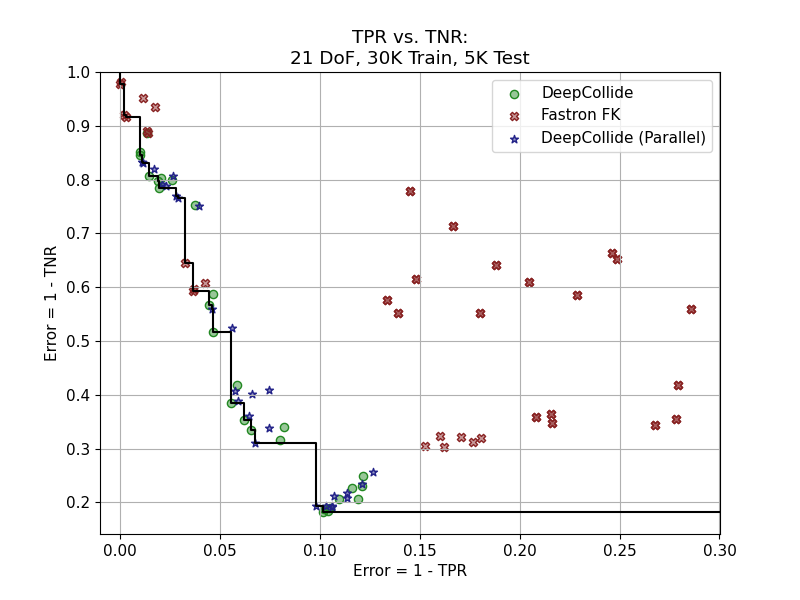

The file beside this chart, header and first rows:
bias, train_percent, beta, lr, num_freq, epochs, maxSupportPoints, sigma, batch_size, g, forward_kinematics_kernel, model_name, maxUpdates, tpr, tpr, tnr, tnr
, , , , , , , , , , , , , mean, std, mean, std
1.0, 0.95, 500, 0.001, 8, 50, 30000, 1.0, 512, 10, True, Fastron, 30000, 0.0002335, 0.000214, 0.978, 0.02243
1.0, 0.95, 1000, 0.001, 8, 50, 30000, 1.0, 512, 5, True, Fastron, 30000, 0.002065, 0.001092, 0.9203, 0.06633
1.0, 0.95, 500, 0.001, 8, 50, 30000, 1.0, 512, 5, True, Fastron, 30000, 0.002852, 0.00193, 0.9155, 0.06745
5.0, 0.95, 1, 0.001, 8, 50, 20000, 0.5, 512, 5, True, DL, 100000, 0.009804, 0.01698, 0.8517, 0.2517
5.0, 0.95, 1, 0.001, 8, 50, 20000, 2.0, 512, 5, True, DL, 100000, 0.01011, 0.01497, 0.8463, 0.244
5.0, 0.95, 1, 0.001, 4, 50, 20000, 1.0, 512, 5, True, DL--use_cuda, 100000, 0.01092, 0.01892, 0.8332, 0.2889
5.0, 0.95, 1, 0.001, 8, 50, 20000, 0.5, 512, 5, True, DL--use_cuda, 100000, 0.01162, 0.02013, 0.8316, 0.2918
5.0, 0.95, 1, 0.001, 12, 50, 20000, 0.5, 512, 5, True, DL, 100000, 0.01457, 0.02523, 0.8062, 0.3284
5.0, 0.95, 1, 0.001, 12, 50, 20000, 1.0, 512, 5, True, DL, 100000, 0.01919, 0.03323, 0.7967, 0.3521
5.0, 0.95, 1, 0.001, 4, 50, 20000, 2.0, 512, 5, True, DL, 100000, 0.01947, 0.03372, 0.7849, 0.3726
5.0, 0.95, 1, 0.001, 4, 50, 20000, 2.0, 512, 5, True, DL--use_cuda, 100000, 0.02801, 0.04852, 0.769, 0.4002
5.0, 0.95, 1, 0.001, 12, 50, 20000, 1.0, 512, 5, True, DL--use_cuda, 100000, 0.02913, 0.05046, 0.7664, 0.4022
1.0, 0.95, 1000, 0.001, 8, 50, 10000, 1.0, 512, 1, True, Fastron, 30000, 0.03239, 0.02231, 0.6445, 0.1605
1.0, 0.95, 1000, 0.001, 8, 50, 30000, 1.0, 512, 1, True, Fastron, 30000, 0.03654, 0.01556, 0.5933, 0.1283
2.0, 0.95, 1, 0.001, 8, 50, 20000, 0.5, 512, 5, True, DL, 100000, 0.0443, 0.04511, 0.566, 0.289
2.0, 0.95, 1, 0.001, 8, 50, 20000, 0.5, 512, 5, True, DL--use_cuda, 100000, 0.04585, 0.04302, 0.5589, 0.2827
2.0, 0.95, 1, 0.001, 4, 50, 20000, 1.0, 512, 5, True, DL, 100000, 0.04632, 0.03224, 0.5163, 0.212
2.0, 0.95, 1, 0.001, 4, 50, 20000, 2.0, 512, 5, True, DL, 100000, 0.05568, 0.0225, 0.3845, 0.1799
2.0, 0.95, 1, 0.001, 12, 50, 20000, 1.0, 512, 5, True, DL, 100000, 0.06212, 0.03171, 0.3522, 0.2034
2.0, 0.95, 1, 0.001, 8, 50, 20000, 1.0, 512, 5, True, DL, 100000, 0.06548, 0.01937, 0.3342, 0.1508
2.0, 0.95, 1, 0.001, 12, 50, 20000, 1.0, 512, 5, True, DL--use_cuda, 100000, 0.06769, 0.03445, 0.3095, 0.1761
1.0, 0.95, 1, 0.001, 12, 50, 20000, 1.0, 512, 5, True, DL--use_cuda, 100000, 0.0983, 0.01647, 0.1934, 0.09946
1.0, 0.95, 1, 0.001, 12, 50, 20000, 1.0, 512, 5, True, DL, 100000, 0.1014, 0.02141, 0.1811, 0.07881
